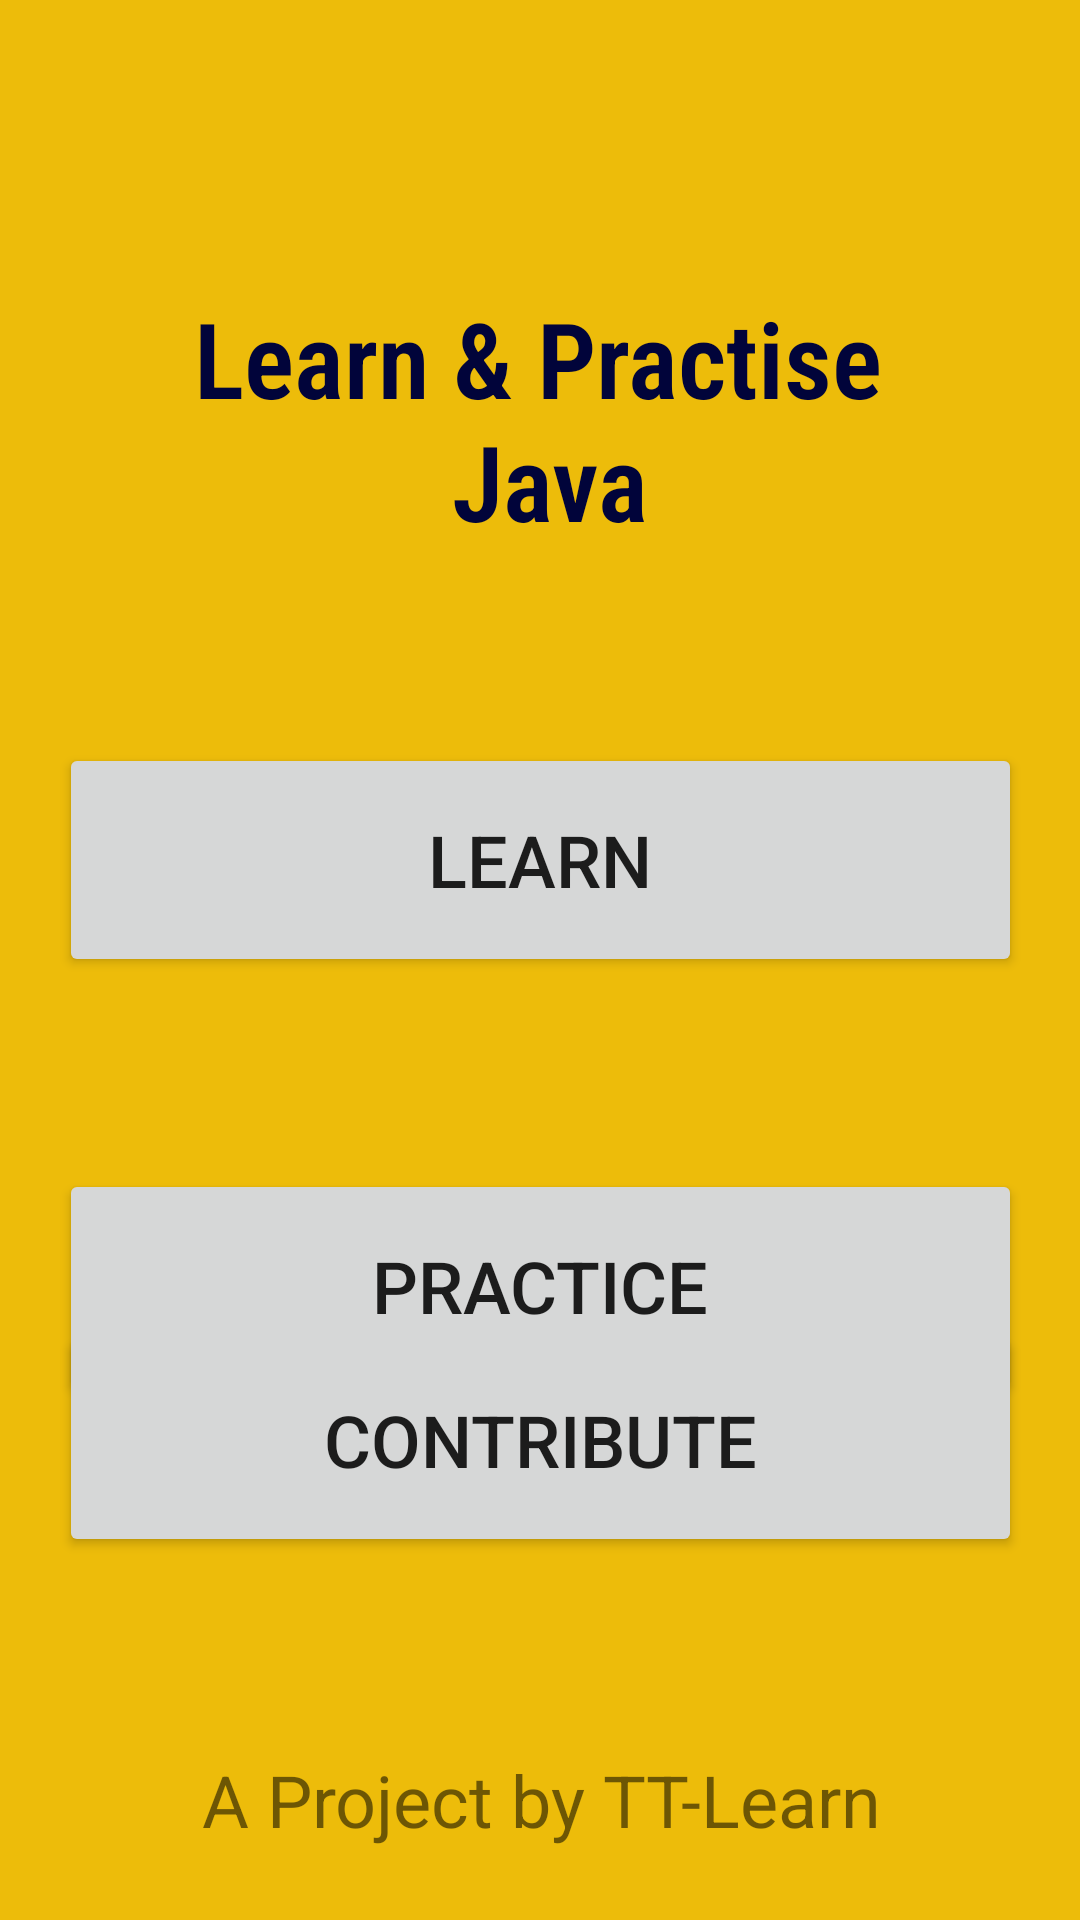

The Android layout XML behind this screen, and the referenced resources:
<!-- AndroidManifest.xml: application theme Theme.LearnAndPractice -->
<!-- res/layout/activity_main.xml -->
<?xml version="1.0" encoding="utf-8"?>
<androidx.constraintlayout.widget.ConstraintLayout xmlns:android="http://schemas.android.com/apk/res/android"
    xmlns:app="http://schemas.android.com/apk/res-auto"
    xmlns:tools="http://schemas.android.com/tools"
    android:layout_width="match_parent"
    android:layout_height="match_parent"

    android:background="#EDBC0A"
    tools:context=".MainActivity">

    <Button
        android:id="@+id/practice"
        android:layout_width="321dp"
        android:layout_height="78dp"
        android:layout_marginTop="64dp"
        android:text="@string/practice"
        android:textSize="24sp"
        app:layout_constraintEnd_toEndOf="parent"
        app:layout_constraintStart_toStartOf="parent"
        app:layout_constraintTop_toBottomOf="@+id/question" />

    <Button
        android:id="@+id/contribute"
        android:layout_width="321dp"
        android:layout_height="78dp"
        android:layout_marginBottom="124dp"
        android:text="@string/contribute"
        android:textSize="24sp"
        app:layout_constraintBottom_toBottomOf="parent"
        app:layout_constraintEnd_toEndOf="parent"
        app:layout_constraintStart_toStartOf="parent"
        app:layout_constraintTop_toBottomOf="@+id/practice"
        app:layout_constraintVertical_bias="0.901" />

    <TextView
        android:id="@+id/textView"
        android:layout_width="wrap_content"
        android:layout_height="wrap_content"
        android:layout_marginTop="96dp"
        android:backgroundTint="#951212"
        android:fontFamily="sans-serif-condensed-light"
        android:gravity="center"

        android:text="@string/learn_amp_practise_n_java"
        android:textColor="#01043A"
        android:textSize="35sp"
        android:textStyle="bold"
        app:layout_constraintEnd_toEndOf="parent"
        app:layout_constraintHorizontal_bias="0.497"
        app:layout_constraintStart_toStartOf="parent"
        app:layout_constraintTop_toTopOf="parent" />

    <Button
        android:id="@+id/question"
        android:layout_width="321dp"
        android:layout_height="78dp"
        android:layout_marginTop="64dp"
        android:text="@string/learn"
        android:textSize="24sp"
        app:layout_constraintEnd_toEndOf="parent"
        app:layout_constraintStart_toStartOf="parent"
        app:layout_constraintTop_toBottomOf="@+id/textView" />

    <TextView
        android:id="@+id/logo"
        android:layout_width="wrap_content"
        android:layout_height="wrap_content"
        android:layout_marginBottom="24dp"
        android:text="@string/a_project_by_tt_learn"
        android:textSize="24sp"
        app:layout_constraintBottom_toBottomOf="parent"
        app:layout_constraintEnd_toEndOf="parent"
        app:layout_constraintHorizontal_bias="0.505"
        app:layout_constraintStart_toStartOf="parent" />

</androidx.constraintlayout.widget.ConstraintLayout>
<!-- resources referenced by this layout -->
<resources>
  <string name="a_project_by_tt_learn">A Project by TT-Learn</string>
  <string name="contribute">Contribute</string>
  <string name="learn">Learn</string>
  <string name="learn_amp_practise_n_java">Learn &amp; Practise\n Java</string>
  <string name="practice">Practice</string>
  <style name="Theme.LearnAndPractice" parent="Theme.MaterialComponents.DayNight.DarkActionBar">
          
          <item name="colorPrimary">@color/purple_500</item>
          <item name="colorPrimaryVariant">@color/purple_700</item>
          <item name="colorOnPrimary">@color/white</item>
          
          <item name="colorSecondary">@color/teal_200</item>
          <item name="colorSecondaryVariant">@color/teal_700</item>
          <item name="colorOnSecondary">@color/black</item>
          
          <item name="android:statusBarColor" tools:targetApi="l">?attr/colorPrimaryVariant</item>
          
      </style>
  <!-- not gathered from this repository: default colours our renderer supplied (Android Studio template values) -->
  <color name="purple_500">#FF6200EE</color>
  <color name="purple_700">#FF3700B3</color>
  <color name="teal_200">#FF03DAC5</color>
  <color name="teal_700">#FF018786</color>
  <color name="black">#FF000000</color>
  <color name="white">#FFFFFFFF</color>
</resources>
